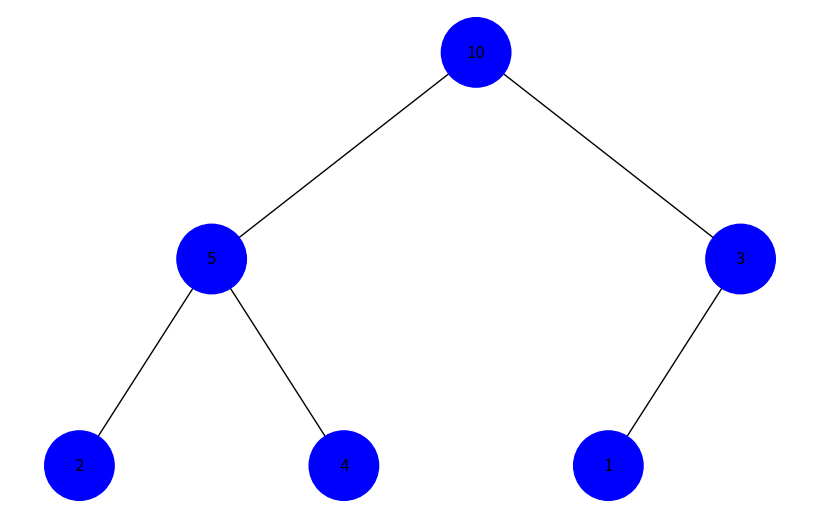
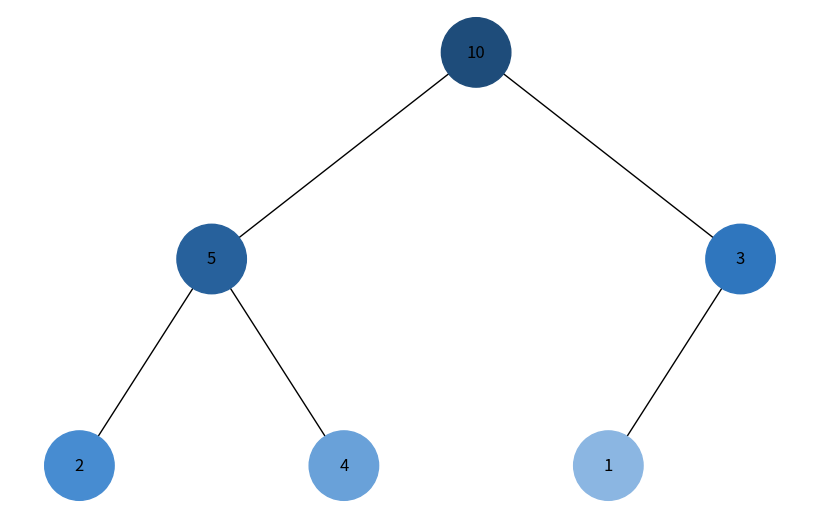

Python code for these plots, in order:
import uuid
import networkx as nx
import matplotlib.pyplot as plt
import colorsys
from collections import deque

class Node:
    def __init__(self, key, color="#0000FF"): 
        self.left = None
        self.right = None
        self.val = key
        self.color = color
        self.id = str(uuid.uuid4())

def build_heap_tree(arr):
    nodes = [Node(key) for key in arr]
    for i in range(len(arr)):
        left_index = 2 * i + 1
        right_index = 2 * i + 2
        if left_index < len(arr):
            nodes[i].left = nodes[left_index]
        if right_index < len(arr):
            nodes[i].right = nodes[right_index]
    return nodes[0] if nodes else None

def add_edges(graph, node, pos, x=0, y=0, layer=1):
    if node is not None:
        graph.add_node(node.id, color=node.color, label=node.val)
        if node.left:
            graph.add_edge(node.id, node.left.id)
            l = x - 1 / 2 ** layer
            pos[node.left.id] = (l, y - 1)
            add_edges(graph, node.left, pos, x=l, y=y - 1, layer=layer + 1)
        if node.right:
            graph.add_edge(node.id, node.right.id)
            r = x + 1 / 2 ** layer
            pos[node.right.id] = (r, y - 1)
            add_edges(graph, node.right, pos, x=r, y=y - 1, layer=layer + 1)
    return graph

def generate_color(index, total_steps):
    hue = 210 / 360 
    saturation = 0.6
    lightness = 0.3 + (index / total_steps) * 0.5  
    r, g, b = colorsys.hls_to_rgb(hue, lightness, saturation)
    return f'#{int(r * 255):02x}{int(g * 255):02x}{int(b * 255):02x}'

def draw_tree(graph, pos, labels, colors):
    plt.figure(figsize=(8, 5))
    nx.draw(graph, pos=pos, labels=labels, arrows=False, node_size=2500, node_color=colors)
    plt.show(block=False)
    plt.pause(0.8) 

def bfs_visualize(root):
    tree = nx.DiGraph()
    pos = {root.id: (0, 0)}
    tree = add_edges(tree, root, pos)
    
    queue = deque([root])
    labels = {node: data['label'] for node, data in tree.nodes(data=True)}
    total_steps = len(tree.nodes())
    
    for step in range(total_steps):
        if not queue:
            break
        node = queue.popleft()
        node.color = generate_color(step, total_steps)  
        labels[node.id] = node.val
        colors = [data['color'] for _, data in tree.nodes(data=True)]
        
        draw_tree(tree, pos, labels, colors)
        
        if node.left:
            queue.append(node.left)
        if node.right:
            queue.append(node.right)

def dfs_visualize(root):
    tree = nx.DiGraph()
    pos = {root.id: (0, 0)}
    tree = add_edges(tree, root, pos)
    
    stack = [root]
    labels = {node: data['label'] for node, data in tree.nodes(data=True)}
    total_steps = len(tree.nodes())
    
    for step in range(total_steps):
        if not stack:
            break
        node = stack.pop()
        node.color = generate_color(step, total_steps)  
        labels[node.id] = node.val
        colors = [data['color'] for _, data in tree.nodes(data=True)]
        
        draw_tree(tree, pos, labels, colors)
        
        if node.right:
            stack.append(node.right)
        if node.left:
            stack.append(node.left)

heap_array = [10, 5, 3, 2, 4, 1]

heap_tree_root = build_heap_tree(heap_array)


bfs_visualize(heap_tree_root)

dfs_visualize(heap_tree_root)
